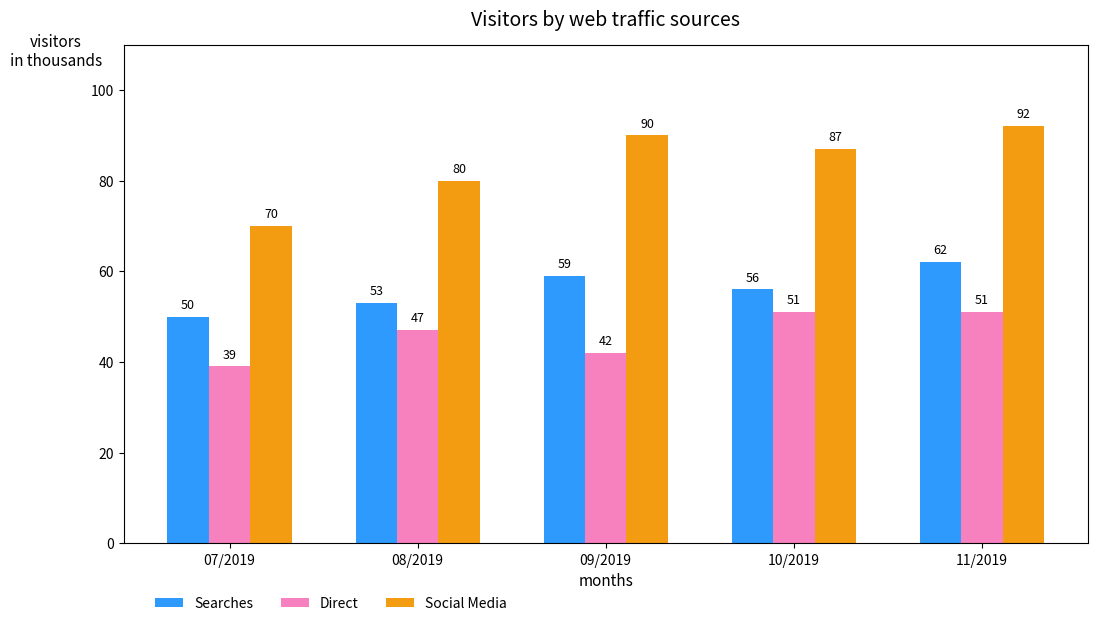

The script that saved this image:
import matplotlib.pyplot as plt
import numpy as np

months = ['07/2019', '08/2019', '09/2019', '10/2019', '11/2019']
searches = [50, 53, 59, 56, 62]
direct = [39, 47, 42, 51, 51]
social = [70, 80, 90, 87, 92]

x = np.arange(len(months))
width = 0.22

fig, ax = plt.subplots(figsize=(11,6.5))
bars1 = ax.bar(x - width, searches, width=width, label='Searches', color='#2E9AFE')
bars2 = ax.bar(x, direct, width=width, label='Direct', color='#F781BE')
bars3 = ax.bar(x + width, social, width=width, label='Social Media', color='#F39C12')

def autolabel(bars):
    for bar in bars:
        h = bar.get_height()
        ax.annotate(f'{h}', xy=(bar.get_x() + bar.get_width() / 2, h),
                    xytext=(0, 4), textcoords='offset points', ha='center', va='bottom', fontsize=9)

autolabel(bars1)
autolabel(bars2)
autolabel(bars3)

ax.set_ylabel('visitors\nin thousands', fontsize=11, labelpad=12, rotation=0)
ax.yaxis.set_label_coords(-0.07, 0.95)
ax.set_xlabel('months', fontsize=11)
ax.set_title('Visitors by web traffic sources', fontsize=14, pad=14)
ax.set_xticks(x)
ax.set_xticklabels(months)
ax.set_ylim(0, 110)
ax.set_yticks(range(0,111,20))
ax.legend(loc='lower left', bbox_to_anchor=(0.02, -0.16), ncol=3, frameon=False)
plt.tight_layout(rect=[0,0.02,1,1])

# Show the plot window
plt.show()
